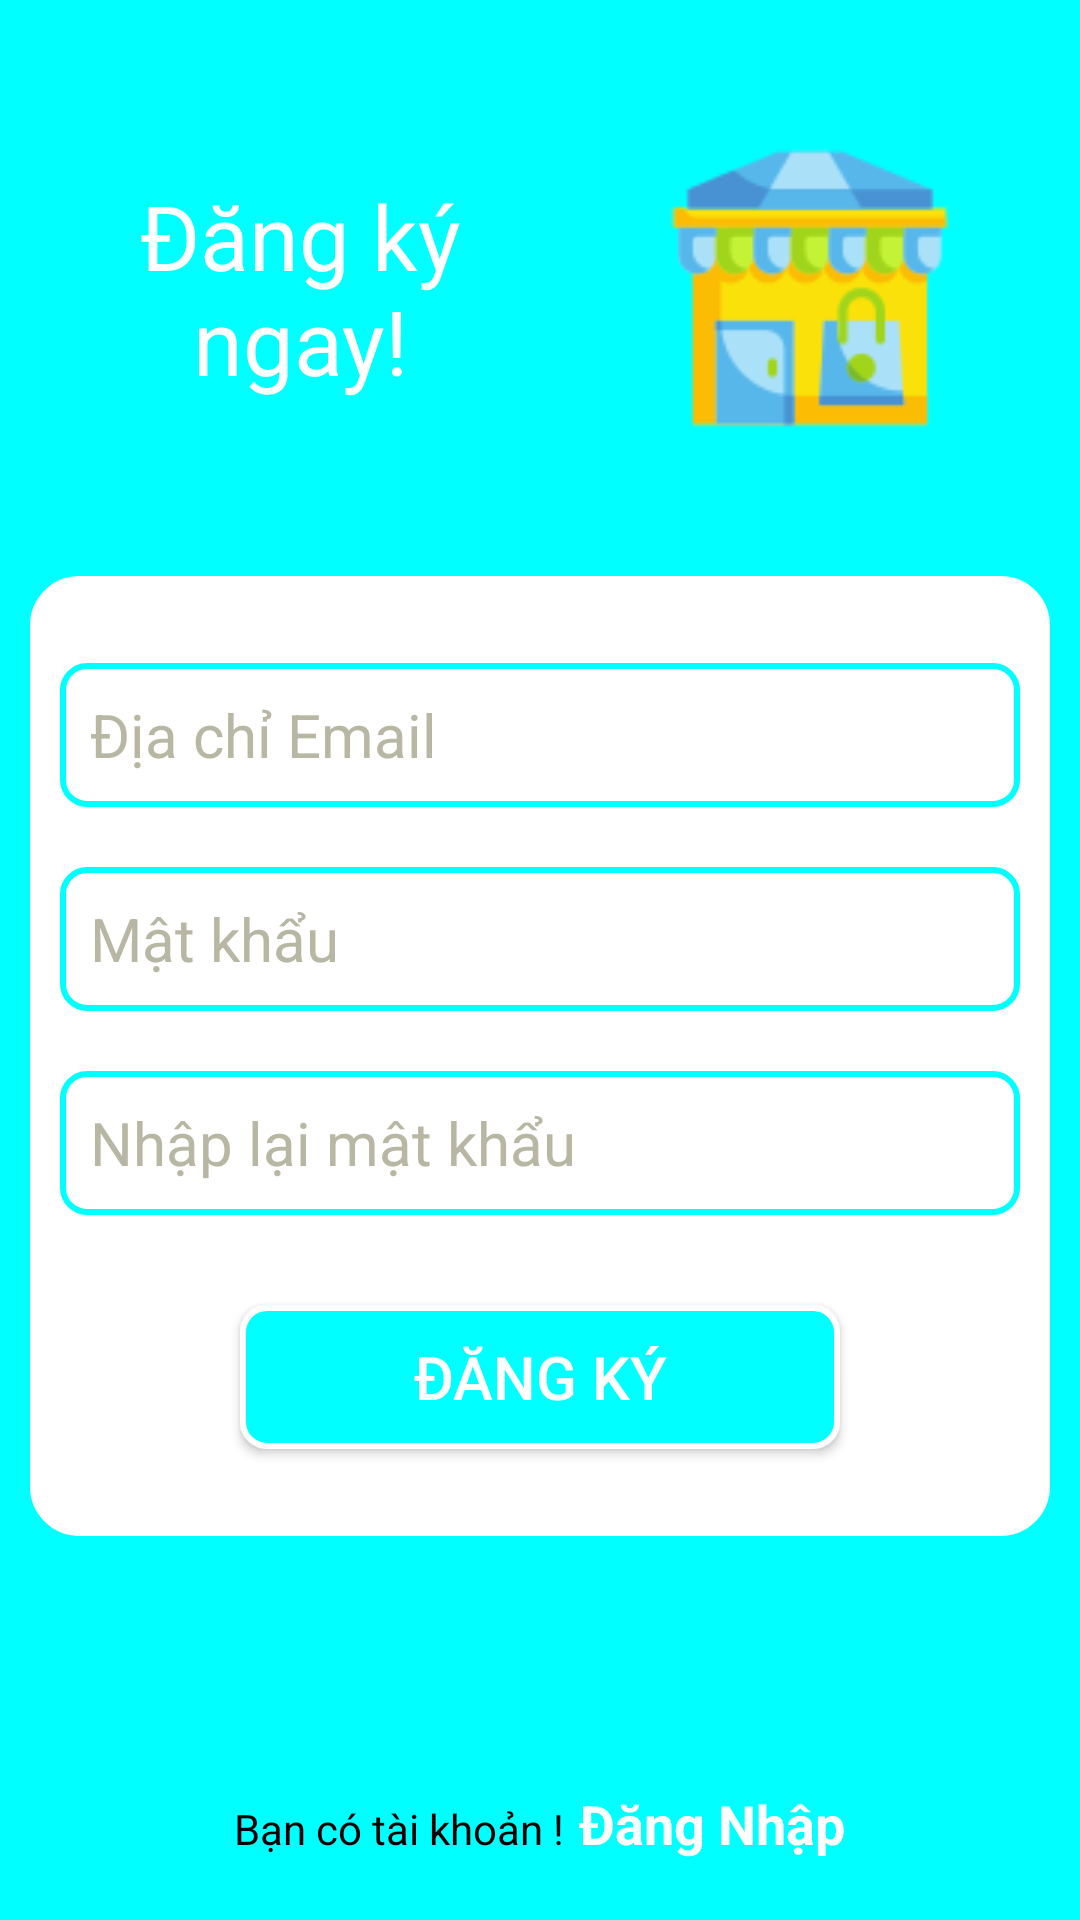

Layout XML and referenced resources for this Android screen:
<!-- AndroidManifest.xml: application theme Theme.Store_online -->
<!-- res/layout/activity_sign_up.xml -->
<?xml version="1.0" encoding="utf-8"?>
<LinearLayout xmlns:android="http://schemas.android.com/apk/res/android"
    xmlns:app="http://schemas.android.com/apk/res-auto"
    xmlns:tools="http://schemas.android.com/tools"
    android:layout_width="match_parent"
    android:layout_height="match_parent"
    android:background="@color/colorCyan"
    android:gravity="center"
    android:orientation="vertical"
    tools:context=".authentication.SignInActivity">

    <LinearLayout
        android:layout_width="match_parent"
        android:layout_height="0dp"
        android:layout_weight="3"
        android:gravity="center"
        android:orientation="horizontal">

        <TextView
            android:layout_width="0dp"
            android:layout_height="128dp"
            android:layout_weight="1"
            android:gravity="center"
            android:maxHeight="100dp"
            android:paddingStart="20dp"
            android:text="@string/txt_sign_up_baner"
            android:textColor="@color/white"
            android:textSize="30sp" />

        <ImageView
            android:layout_width="0dp"
            android:layout_height="100dp"
            android:layout_weight="1"
            android:src="@drawable/ic_store" />
    </LinearLayout>

    <LinearLayout
        android:layout_width="match_parent"
        android:layout_weight="5"
        android:layout_height="0dp"
        android:layout_marginLeft="10dp"
        android:layout_marginRight="10dp"
        android:background="@drawable/bg_corner_liner_sign_in"
        android:gravity="center"
        android:orientation="vertical">

        <EditText
            android:id="@+id/edt_sign_up_email"
            android:layout_width="match_parent"
            android:layout_height="wrap_content"
            android:layout_marginStart="10dp"
            android:layout_marginTop="20dp"
            android:layout_marginEnd="10dp"
            android:background="@drawable/bg_edt_sign_in"
            android:hint="@string/hint_email"
            android:textColor="@color/black"
            android:textColorHint="@color/colorHint"
            android:imeOptions="actionNext"
            android:inputType="textEmailAddress"
            android:minHeight="48dp"
            android:padding="10dp"
            android:textSize="20sp" />

        <EditText
            android:id="@+id/edt_sign_up_password"
            android:layout_width="match_parent"
            android:layout_height="wrap_content"
            android:layout_marginStart="10dp"
            android:layout_marginTop="20dp"
            android:layout_marginEnd="10dp"
            android:background="@drawable/bg_edt_sign_in"
            android:hint="@string/hint_pass"
            android:textColor="@color/black"
            android:textColorHint="@color/colorHint"
            android:imeOptions="actionNext"
            android:inputType="textPassword"
            android:minHeight="48dp"
            android:padding="10dp"
            android:textSize="20sp"
            tools:ignore="DuplicateSpeakableTextCheck" />

        <EditText
            android:id="@+id/edt_sign_up_re_enter_password"
            android:layout_width="match_parent"
            android:layout_height="wrap_content"
            android:layout_marginStart="10dp"
            android:layout_marginTop="20dp"
            android:layout_marginEnd="10dp"
            android:background="@drawable/bg_edt_sign_in"
            android:hint="@string/hint_re_enter_pass"
            android:textColor="@color/black"
            android:textColorHint="@color/colorHint"
            android:imeOptions="actionDone"
            android:inputType="textPassword"
            android:minHeight="48dp"
            android:padding="10dp"
            android:textSize="20sp"
            tools:ignore="DuplicateSpeakableTextCheck" />

        <Button
            android:id="@+id/btn_sign_up"
            android:layout_width="wrap_content"
            android:layout_height="wrap_content"
            android:layout_marginTop="30dp"
            android:layout_marginBottom="20dp"
            android:textSize="20sp"
            android:background="@drawable/bg_corner_btn_sign_in"
            android:text="@string/txt_sign_up"
            android:textColor="@color/white" />
    </LinearLayout>

    <LinearLayout
        android:layout_width="match_parent"
        android:layout_height="0dp"
        android:gravity="center|bottom"
        android:paddingBottom="20dp"
        android:layout_weight="2">
        <TextView
            android:layout_width="wrap_content"
            android:layout_height="wrap_content"
            android:textColor="@color/black"
            android:text="@string/txt_have_account" />

        <TextView
            android:id="@+id/txt_sign_in"
            android:layout_width="wrap_content"
            android:layout_height="wrap_content"
            android:layout_marginStart="5sp"
            android:text="@string/txt_sign_in"
            android:textStyle="bold"
            android:textColor="@color/white"
            android:textSize="18sp" />
    </LinearLayout>
</LinearLayout>
<!-- resources referenced by this layout -->
<resources>
  <color name="black">#FF000000</color>
  <color name="colorCyan">#00FFFF</color>
  <color name="colorHint">#b7b7a4</color>
  <color name="white">#FFFFFFFF</color>
  <!-- drawable bg_corner_btn_sign_in (drawable) -->
  <?xml version="1.0" encoding="utf-8"?>
  <shape android:shape="rectangle" xmlns:android="http://schemas.android.com/apk/res/android">    <corners android:radius="8dp"/>    <solid android:color="@color/colorCyan"/>    <stroke android:color="@color/white"        android:width="2dp" />    <size android:width="200dp"/></shape>
  <!-- drawable bg_corner_liner_sign_in (drawable) -->
  <?xml version="1.0" encoding="utf-8"?>
  <shape xmlns:android="http://schemas.android.com/apk/res/android">    <solid android:color="@color/white"/>    <stroke android:color="@color/white" android:width="@dimen/edt_width_bg"/>    <corners android:radius="@dimen/edt_corner_bg"/></shape>
  <!-- drawable bg_edt_sign_in (drawable) -->
  <?xml version="1.0" encoding="utf-8"?>
  <shape android:shape="rectangle" xmlns:android="http://schemas.android.com/apk/res/android">
      <stroke android:color="@color/colorCyan"
          android:width="2dp" />
      <corners android:radius="8dp"/>
      <solid android:color="@color/white"/>
  </shape>
  <!-- drawable ic_store: png bitmap (drawable, 3874 bytes) -->
  <string name="hint_email">Địa chỉ Email</string>
  <string name="hint_pass">Mật khẩu</string>
  <string name="hint_re_enter_pass">Nhập lại mật khẩu</string>
  <string name="txt_have_account">Bạn có tài khoản !</string>
  <string name="txt_sign_in">Đăng Nhập</string>
  <string name="txt_sign_up">Đăng Ký</string>
  <string name="txt_sign_up_baner">Đăng ký ngay! </string>
  <style name="Theme.Store_online" parent="Theme.AppCompat.DayNight.DarkActionBar">
          
          <item name="colorPrimary">@color/purple_500</item>
          <item name="colorPrimaryVariant">@color/purple_700</item>
          <item name="colorOnPrimary">@color/white</item>
          
          <item name="colorSecondary">@color/teal_200</item>
          <item name="colorSecondaryVariant">@color/teal_700</item>
          <item name="colorOnSecondary">@color/black</item>
          
          <item name="android:statusBarColor" tools:targetApi="l">?attr/colorPrimaryVariant</item>
          
      </style>
  <dimen name="edt_width_bg">1dp</dimen>
  <dimen name="edt_corner_bg">16dp</dimen>
  <color name="purple_500">#FF6200EE</color>
  <color name="purple_700">#FF3700B3</color>
  <color name="teal_200">#FF03DAC5</color>
  <color name="teal_700">#FF018786</color>
</resources>
